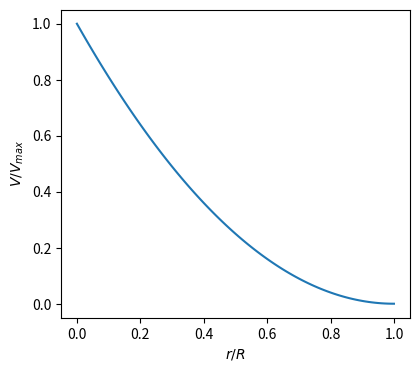

The script that saved this image: (Note: this script raises an exception after producing the figure.)
#!/usr/bin/python

from __future__ import division

# We need the following two lines in order for matplotlib to work
# without access to an X server.
import matplotlib
matplotlib.use('Agg')

from pylab import *

dx = 0.01
x = arange(0, 1 + dx/2, dx)
harmonic = (1-x)**2

figure(figsize=(4.5,4))
plot(x,harmonic)

xlabel('$r/R$')
ylabel('$V/V_{max}$')

savefig('figs/harmonic.pdf')
